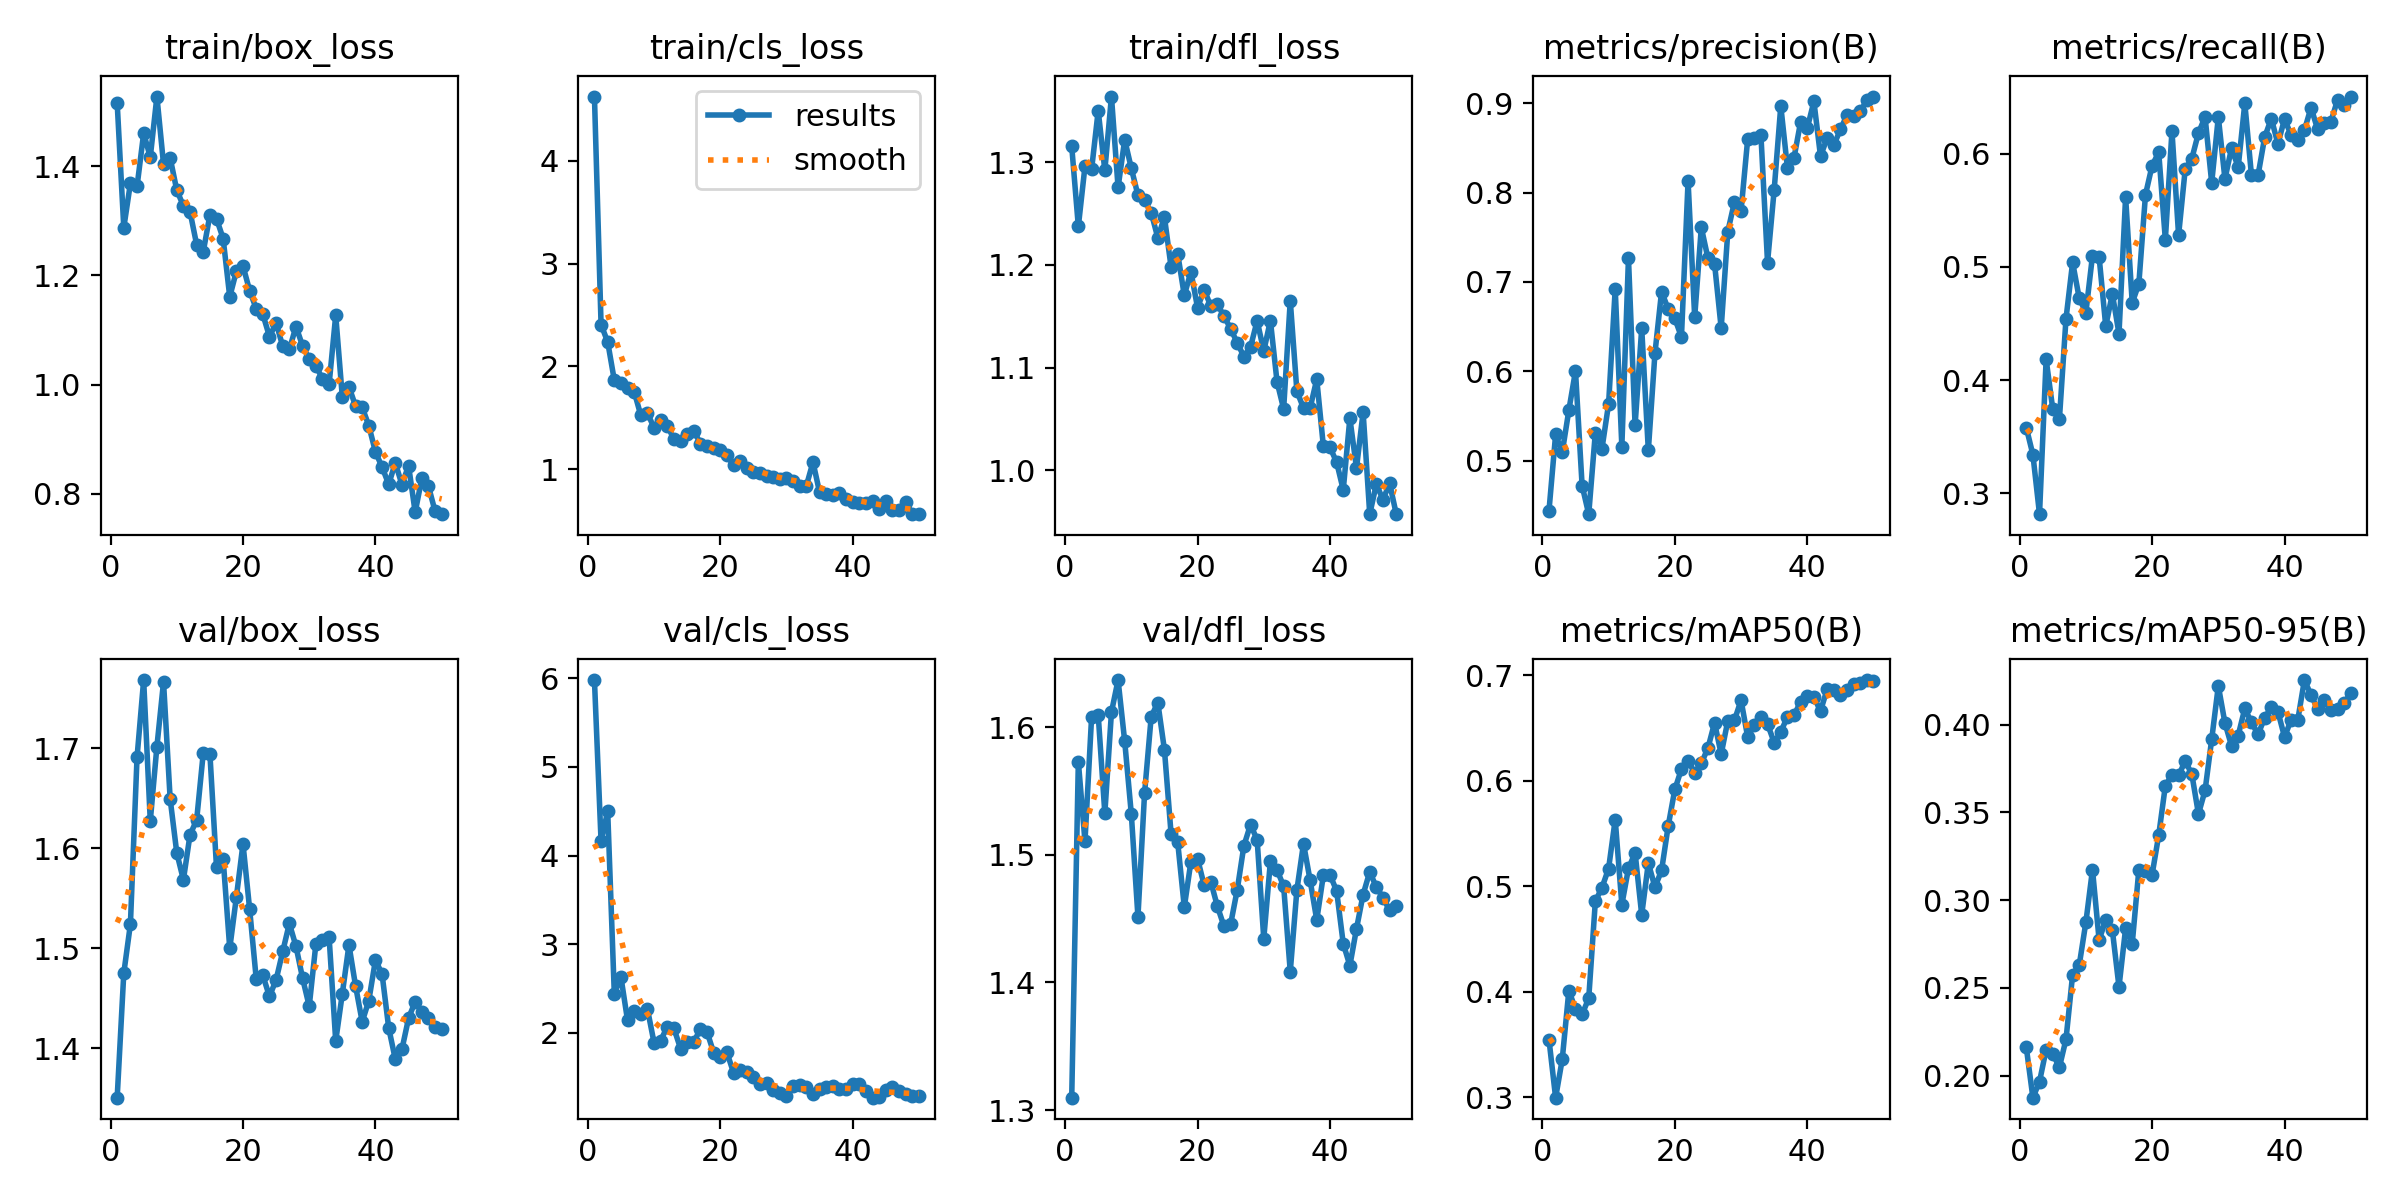

Data behind this chart, as committed beside it:
epoch, time, train/box_loss, train/cls_loss, train/dfl_loss, metrics/precision(B), metrics/recall(B), metrics/mAP50(B), metrics/mAP50-95(B), val/box_loss, val/cls_loss, val/dfl_loss, lr/pg0, lr/pg1, lr/pg2
1, 165, 1.516, 4.625, 1.315, 0.4439, 0.3582, 0.3545, 0.2161, 1.351, 5.98, 1.31, 0.00023, 0.00023, 0.00023
2, 325.6, 1.287, 2.407, 1.237, 0.5292, 0.3343, 0.2995, 0.1874, 1.475, 4.161, 1.573, 0.0004607, 0.0004607, 0.0004607
3, 492.9, 1.369, 2.238, 1.296, 0.5091, 0.2817, 0.3358, 0.1965, 1.524, 4.502, 1.51, 0.0006819, 0.0006819, 0.0006819
4, 661.2, 1.363, 1.866, 1.293, 0.5565, 0.4184, 0.4011, 0.2148, 1.691, 2.441, 1.608, 0.0008936, 0.0008936, 0.0008936
5, 828, 1.46, 1.842, 1.35, 0.6003, 0.3745, 0.3834, 0.2124, 1.768, 2.631, 1.61, 0.0009208, 0.0009208, 0.0009208
6, 996.7, 1.417, 1.793, 1.292, 0.4719, 0.3654, 0.3785, 0.2046, 1.627, 2.141, 1.532, 0.000901, 0.000901, 0.000901
7, 1164, 1.528, 1.756, 1.364, 0.4399, 0.4544, 0.3937, 0.2207, 1.702, 2.249, 1.612, 0.0008812, 0.0008812, 0.0008812
8, 1332, 1.404, 1.524, 1.275, 0.5313, 0.5041, 0.4859, 0.2575, 1.766, 2.217, 1.637, 0.0008614, 0.0008614, 0.0008614
9, 1501, 1.415, 1.547, 1.322, 0.5134, 0.4723, 0.4987, 0.263, 1.649, 2.271, 1.589, 0.0008416, 0.0008416, 0.0008416
10, 1671, 1.356, 1.403, 1.294, 0.5634, 0.4598, 0.5169, 0.2874, 1.595, 1.89, 1.532, 0.0008218, 0.0008218, 0.0008218
11, 1852, 1.327, 1.481, 1.268, 0.6923, 0.51, 0.5633, 0.3174, 1.568, 1.915, 1.451, 0.000802, 0.000802, 0.000802
12, 2041, 1.317, 1.423, 1.263, 0.5157, 0.5088, 0.4826, 0.2773, 1.613, 2.07, 1.548, 0.0007822, 0.0007822, 0.0007822
13, 2209, 1.256, 1.294, 1.251, 0.7266, 0.4478, 0.517, 0.2887, 1.628, 2.052, 1.608, 0.0007624, 0.0007624, 0.0007624
14, 2376, 1.243, 1.275, 1.226, 0.5394, 0.4763, 0.5317, 0.2828, 1.695, 1.825, 1.619, 0.0007426, 0.0007426, 0.0007426
15, 2543, 1.31, 1.342, 1.247, 0.6481, 0.441, 0.473, 0.2506, 1.694, 1.899, 1.582, 0.0007228, 0.0007228, 0.0007228
16, 2712, 1.304, 1.376, 1.198, 0.5113, 0.5618, 0.522, 0.2838, 1.581, 1.901, 1.517, 0.000703, 0.000703, 0.000703
17, 2879, 1.268, 1.249, 1.211, 0.6202, 0.4683, 0.4992, 0.2752, 1.59, 2.042, 1.51, 0.0006832, 0.0006832, 0.0006832
18, 3050, 1.161, 1.226, 1.17, 0.6893, 0.4852, 0.5151, 0.3173, 1.5, 2.011, 1.459, 0.0006634, 0.0006634, 0.0006634
19, 3218, 1.208, 1.209, 1.193, 0.6695, 0.5638, 0.5573, 0.3167, 1.551, 1.779, 1.495, 0.0006436, 0.0006436, 0.0006436
20, 3385, 1.217, 1.185, 1.158, 0.6592, 0.5895, 0.5918, 0.3145, 1.604, 1.73, 1.497, 0.0006238, 0.0006238, 0.0006238
21, 3554, 1.172, 1.135, 1.176, 0.6382, 0.6013, 0.6112, 0.3371, 1.539, 1.781, 1.476, 0.000604, 0.000604, 0.000604
22, 3721, 1.139, 1.041, 1.16, 0.813, 0.5241, 0.619, 0.3652, 1.469, 1.553, 1.479, 0.0005842, 0.0005842, 0.0005842
23, 3889, 1.129, 1.077, 1.162, 0.6605, 0.62, 0.6075, 0.3716, 1.473, 1.583, 1.46, 0.0005644, 0.0005644, 0.0005644
24, 4057, 1.088, 1.016, 1.15, 0.7611, 0.5281, 0.6167, 0.3711, 1.452, 1.561, 1.444, 0.0005446, 0.0005446, 0.0005446
25, 4224, 1.113, 0.9768, 1.138, 0.7265, 0.5862, 0.6311, 0.3793, 1.469, 1.504, 1.446, 0.0005248, 0.0005248, 0.0005248
26, 4392, 1.07, 0.9652, 1.124, 0.7204, 0.5957, 0.6551, 0.3719, 1.497, 1.424, 1.473, 0.000505, 0.000505, 0.000505
27, 4558, 1.064, 0.9392, 1.111, 0.6482, 0.6183, 0.6254, 0.3491, 1.525, 1.437, 1.507, 0.0004852, 0.0004852, 0.0004852
28, 4725, 1.106, 0.924, 1.12, 0.7564, 0.6325, 0.657, 0.3626, 1.502, 1.351, 1.524, 0.0004654, 0.0004654, 0.0004654
29, 4891, 1.071, 0.9008, 1.146, 0.7895, 0.5743, 0.6574, 0.3917, 1.47, 1.327, 1.512, 0.0004456, 0.0004456, 0.0004456
30, 5058, 1.047, 0.9102, 1.116, 0.7797, 0.6325, 0.6765, 0.4222, 1.442, 1.291, 1.434, 0.0004258, 0.0004258, 0.0004258
31, 5223, 1.035, 0.8861, 1.146, 0.8598, 0.5777, 0.6416, 0.401, 1.504, 1.404, 1.495, 0.000406, 0.000406, 0.000406
32, 5390, 1.01, 0.8374, 1.086, 0.8616, 0.6051, 0.6527, 0.388, 1.508, 1.411, 1.488, 0.0003862, 0.0003862, 0.0003862
33, 5557, 1, 0.839, 1.06, 0.8645, 0.5881, 0.6605, 0.3939, 1.511, 1.385, 1.475, 0.0003664, 0.0003664, 0.0003664
34, 5724, 1.127, 1.069, 1.165, 0.7217, 0.6445, 0.654, 0.4094, 1.407, 1.311, 1.408, 0.0003466, 0.0003466, 0.0003466
35, 5891, 0.9772, 0.7744, 1.077, 0.8029, 0.5812, 0.6363, 0.4014, 1.455, 1.37, 1.472, 0.0003268, 0.0003268, 0.0003268
36, 6058, 0.9961, 0.7553, 1.061, 0.8971, 0.5811, 0.6465, 0.3946, 1.503, 1.387, 1.509, 0.000307, 0.000307, 0.000307
37, 6226, 0.9605, 0.7497, 1.061, 0.8281, 0.6145, 0.6607, 0.4039, 1.462, 1.407, 1.48, 0.0002872, 0.0002872, 0.0002872
38, 6393, 0.9583, 0.7735, 1.089, 0.839, 0.6311, 0.6622, 0.41, 1.427, 1.369, 1.449, 0.0002674, 0.0002674, 0.0002674
39, 6561, 0.9248, 0.7149, 1.023, 0.8795, 0.6088, 0.6751, 0.4075, 1.448, 1.368, 1.484, 0.0002476, 0.0002476, 0.0002476
40, 6729, 0.8767, 0.6797, 1.022, 0.8722, 0.6307, 0.6803, 0.393, 1.488, 1.426, 1.484, 0.0002278, 0.0002278, 0.0002278
41, 6895, 0.849, 0.6714, 1.008, 0.9021, 0.6163, 0.6794, 0.403, 1.474, 1.427, 1.472, 0.000208, 0.000208, 0.000208
42, 7062, 0.8175, 0.6681, 0.981, 0.8407, 0.6122, 0.6663, 0.4028, 1.421, 1.34, 1.43, 0.0001882, 0.0001882, 0.0001882
43, 7229, 0.8566, 0.6949, 1.051, 0.8613, 0.6208, 0.687, 0.4255, 1.389, 1.27, 1.413, 0.0001684, 0.0001684, 0.0001684
44, 7395, 0.8169, 0.6179, 1.002, 0.853, 0.6408, 0.6865, 0.417, 1.399, 1.282, 1.442, 0.0001486, 0.0001486, 0.0001486
45, 7570, 0.8516, 0.6928, 1.057, 0.8708, 0.6215, 0.6814, 0.4088, 1.43, 1.362, 1.469, 0.0001288, 0.0001288, 0.0001288
46, 7737, 0.7663, 0.6084, 0.9574, 0.8869, 0.6268, 0.6862, 0.4139, 1.447, 1.386, 1.487, 0.000109, 0.000109, 0.000109
47, 7902, 0.8283, 0.6045, 0.9868, 0.8857, 0.6284, 0.6921, 0.4087, 1.437, 1.344, 1.475, 8.92e-05, 8.92e-05, 8.92e-05
48, 8068, 0.8142, 0.6863, 0.9715, 0.8911, 0.6475, 0.6926, 0.4091, 1.431, 1.313, 1.467, 6.94e-05, 6.94e-05, 6.94e-05
49, 8232, 0.7682, 0.5632, 0.9875, 0.9034, 0.6428, 0.6956, 0.4123, 1.422, 1.292, 1.456, 4.96e-05, 4.96e-05, 4.96e-05
50, 8399, 0.7627, 0.5687, 0.9576, 0.9076, 0.6505, 0.6951, 0.4182, 1.42, 1.293, 1.46, 2.98e-05, 2.98e-05, 2.98e-05
